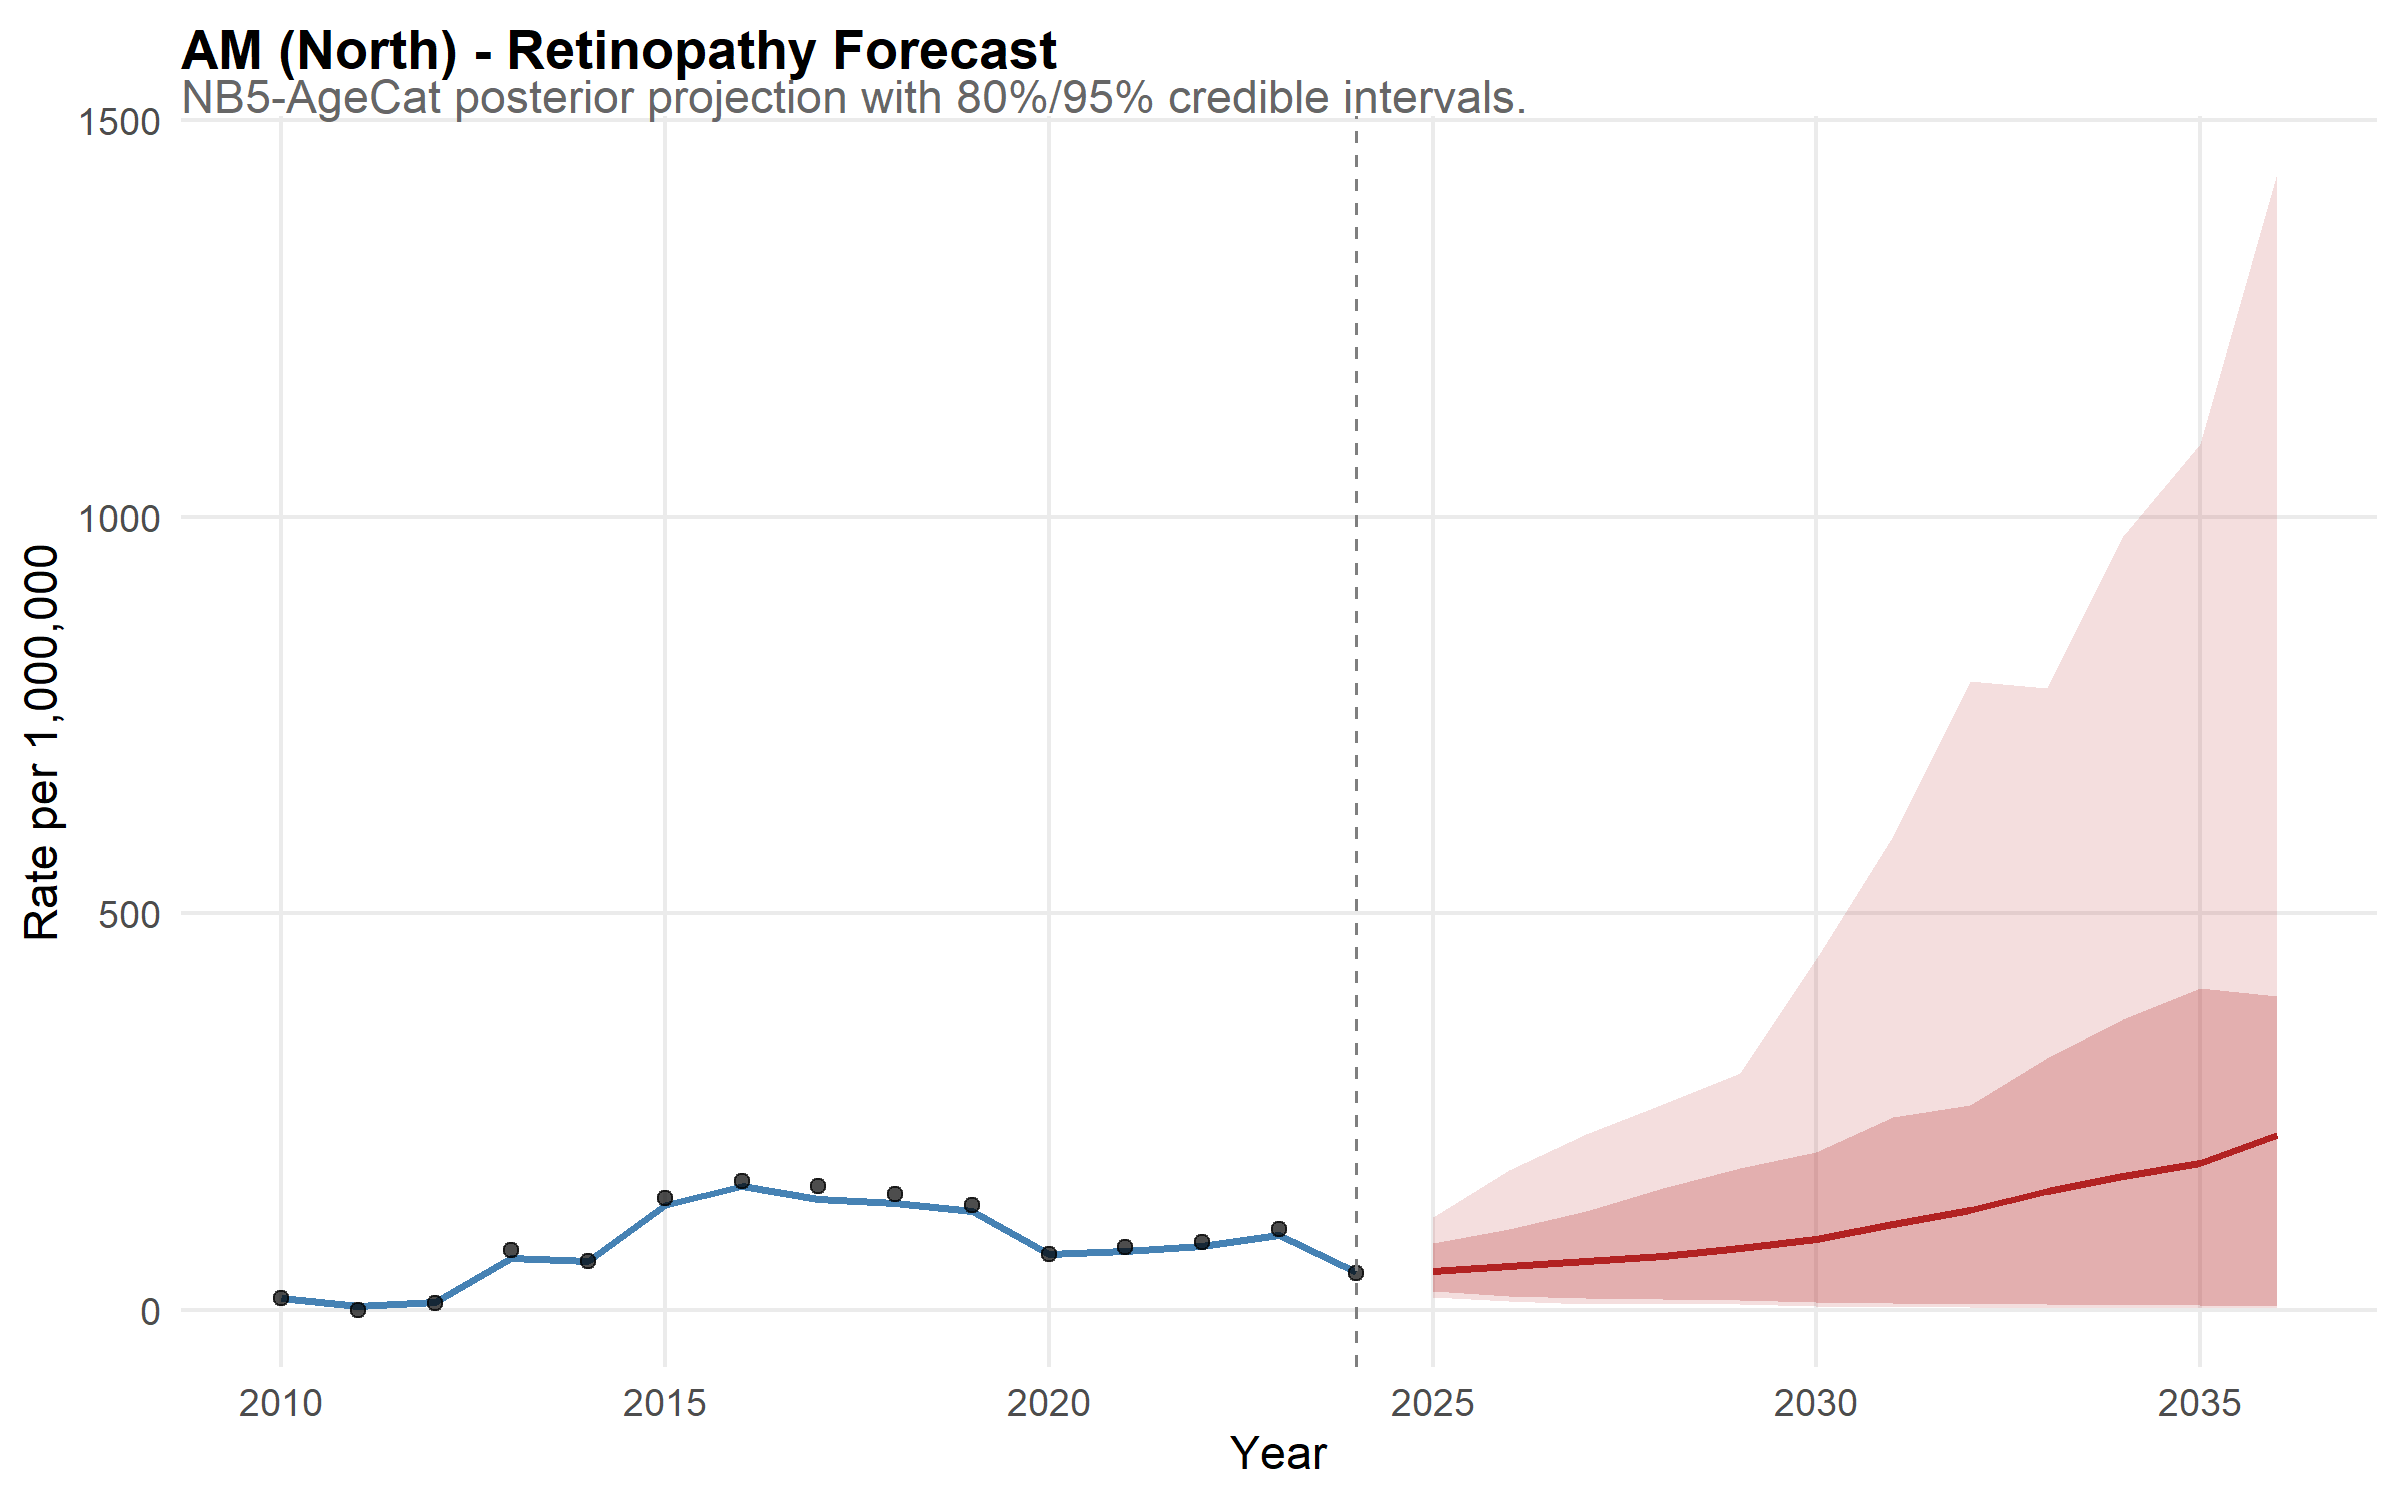

Data behind this chart, as committed beside it:
state, year, disease, mean_rate, lower_95, upper_95, lower_80, upper_80, is_forecast, region, disease_label, state_f, layer, obs_rate
AM, 2010, retina, 14.62, 9.982, 20.18, 11.16, 18.18, FALSE, North, Retinopathy, AM, model, NA
AM, 2011, retina, 4.368, 2.368, 6.871, 3.014, 5.921, FALSE, North, Retinopathy, AM, model, NA
AM, 2012, retina, 10.47, 7.009, 14.96, 7.908, 13.32, FALSE, North, Retinopathy, AM, model, NA
AM, 2013, retina, 65.68, 53.55, 79.96, 57.47, 75.04, FALSE, North, Retinopathy, AM, model, NA
AM, 2014, retina, 61.99, 49.57, 75.34, 53.56, 69.88, FALSE, North, Retinopathy, AM, model, NA
AM, 2015, retina, 132.2, 110.7, 156.4, 116.8, 148.2, FALSE, North, Retinopathy, AM, model, NA
AM, 2016, retina, 156, 130.6, 183.5, 138.3, 174.5, FALSE, North, Retinopathy, AM, model, NA
AM, 2017, retina, 140.4, 119.1, 165.4, 125.3, 156.3, FALSE, North, Retinopathy, AM, model, NA
AM, 2018, retina, 135.1, 112.5, 156.7, 120.2, 149, FALSE, North, Retinopathy, AM, model, NA
AM, 2019, retina, 124.5, 104.7, 147.4, 111.2, 138.4, FALSE, North, Retinopathy, AM, model, NA
AM, 2020, retina, 69.83, 56.75, 85.64, 60.96, 79.31, FALSE, North, Retinopathy, AM, model, NA
AM, 2021, retina, 74.29, 60.21, 89.48, 64.31, 84.1, FALSE, North, Retinopathy, AM, model, NA
AM, 2022, retina, 81.06, 68.21, 98.14, 71.16, 91.23, FALSE, North, Retinopathy, AM, model, NA
AM, 2023, retina, 93.86, 78.44, 113, 82.4, 104.7, FALSE, North, Retinopathy, AM, model, NA
AM, 2024, retina, 47.65, 38.06, 60.28, 41.23, 54.96, FALSE, North, Retinopathy, AM, model, NA
AM, 2025, retina, 49.27, 16.69, 117.7, 23.96, 83.75, TRUE, North, Retinopathy, AM, model, NA
AM, 2026, retina, 54.96, 10.87, 176.8, 17.68, 102.5, TRUE, North, Retinopathy, AM, model, NA
AM, 2027, retina, 61.21, 7.676, 221.4, 14.62, 124.5, TRUE, North, Retinopathy, AM, model, NA
AM, 2028, retina, 67.42, 7.127, 259.8, 13.34, 153.5, TRUE, North, Retinopathy, AM, model, NA
AM, 2029, retina, 77.49, 6.907, 298.7, 12.31, 179.4, TRUE, North, Retinopathy, AM, model, NA
AM, 2030, retina, 89.77, 4.415, 442.9, 10.13, 199.2, TRUE, North, Retinopathy, AM, model, NA
AM, 2031, retina, 107.9, 3.975, 597.5, 8.74, 243, TRUE, North, Retinopathy, AM, model, NA
AM, 2032, retina, 126.5, 3.446, 793, 7.936, 258.3, TRUE, North, Retinopathy, AM, model, NA
AM, 2033, retina, 150.3, 2.559, 784.8, 7.781, 317.8, TRUE, North, Retinopathy, AM, model, NA
AM, 2034, retina, 168.9, 2.834, 976.2, 6.669, 366.5, TRUE, North, Retinopathy, AM, model, NA
AM, 2035, retina, 185.7, 2.053, 1091, 6.335, 406, TRUE, North, Retinopathy, AM, model, NA
AM, 2036, retina, 219.9, 1.786, 1433, 5.263, 396, TRUE, North, Retinopathy, AM, model, NA
AM, 2010, NA, NA, NA, NA, NA, NA, NA, NA, NA, NA, observed, 15.59
AM, 2011, NA, NA, NA, NA, NA, NA, NA, NA, NA, NA, observed, 0
AM, 2012, NA, NA, NA, NA, NA, NA, NA, NA, NA, NA, observed, 8.079
AM, 2013, NA, NA, NA, NA, NA, NA, NA, NA, NA, NA, observed, 74.88
AM, 2014, NA, NA, NA, NA, NA, NA, NA, NA, NA, NA, observed, 61.15
AM, 2015, NA, NA, NA, NA, NA, NA, NA, NA, NA, NA, observed, 140.8
AM, 2016, NA, NA, NA, NA, NA, NA, NA, NA, NA, NA, observed, 163
AM, 2017, NA, NA, NA, NA, NA, NA, NA, NA, NA, NA, observed, 156.1
AM, 2018, NA, NA, NA, NA, NA, NA, NA, NA, NA, NA, observed, 145.9
AM, 2019, NA, NA, NA, NA, NA, NA, NA, NA, NA, NA, observed, 132.3
AM, 2020, NA, NA, NA, NA, NA, NA, NA, NA, NA, NA, observed, 70.89
AM, 2021, NA, NA, NA, NA, NA, NA, NA, NA, NA, NA, observed, 78.94
AM, 2022, NA, NA, NA, NA, NA, NA, NA, NA, NA, NA, observed, 85.25
AM, 2023, NA, NA, NA, NA, NA, NA, NA, NA, NA, NA, observed, 101.4
AM, 2024, NA, NA, NA, NA, NA, NA, NA, NA, NA, NA, observed, 46.37
